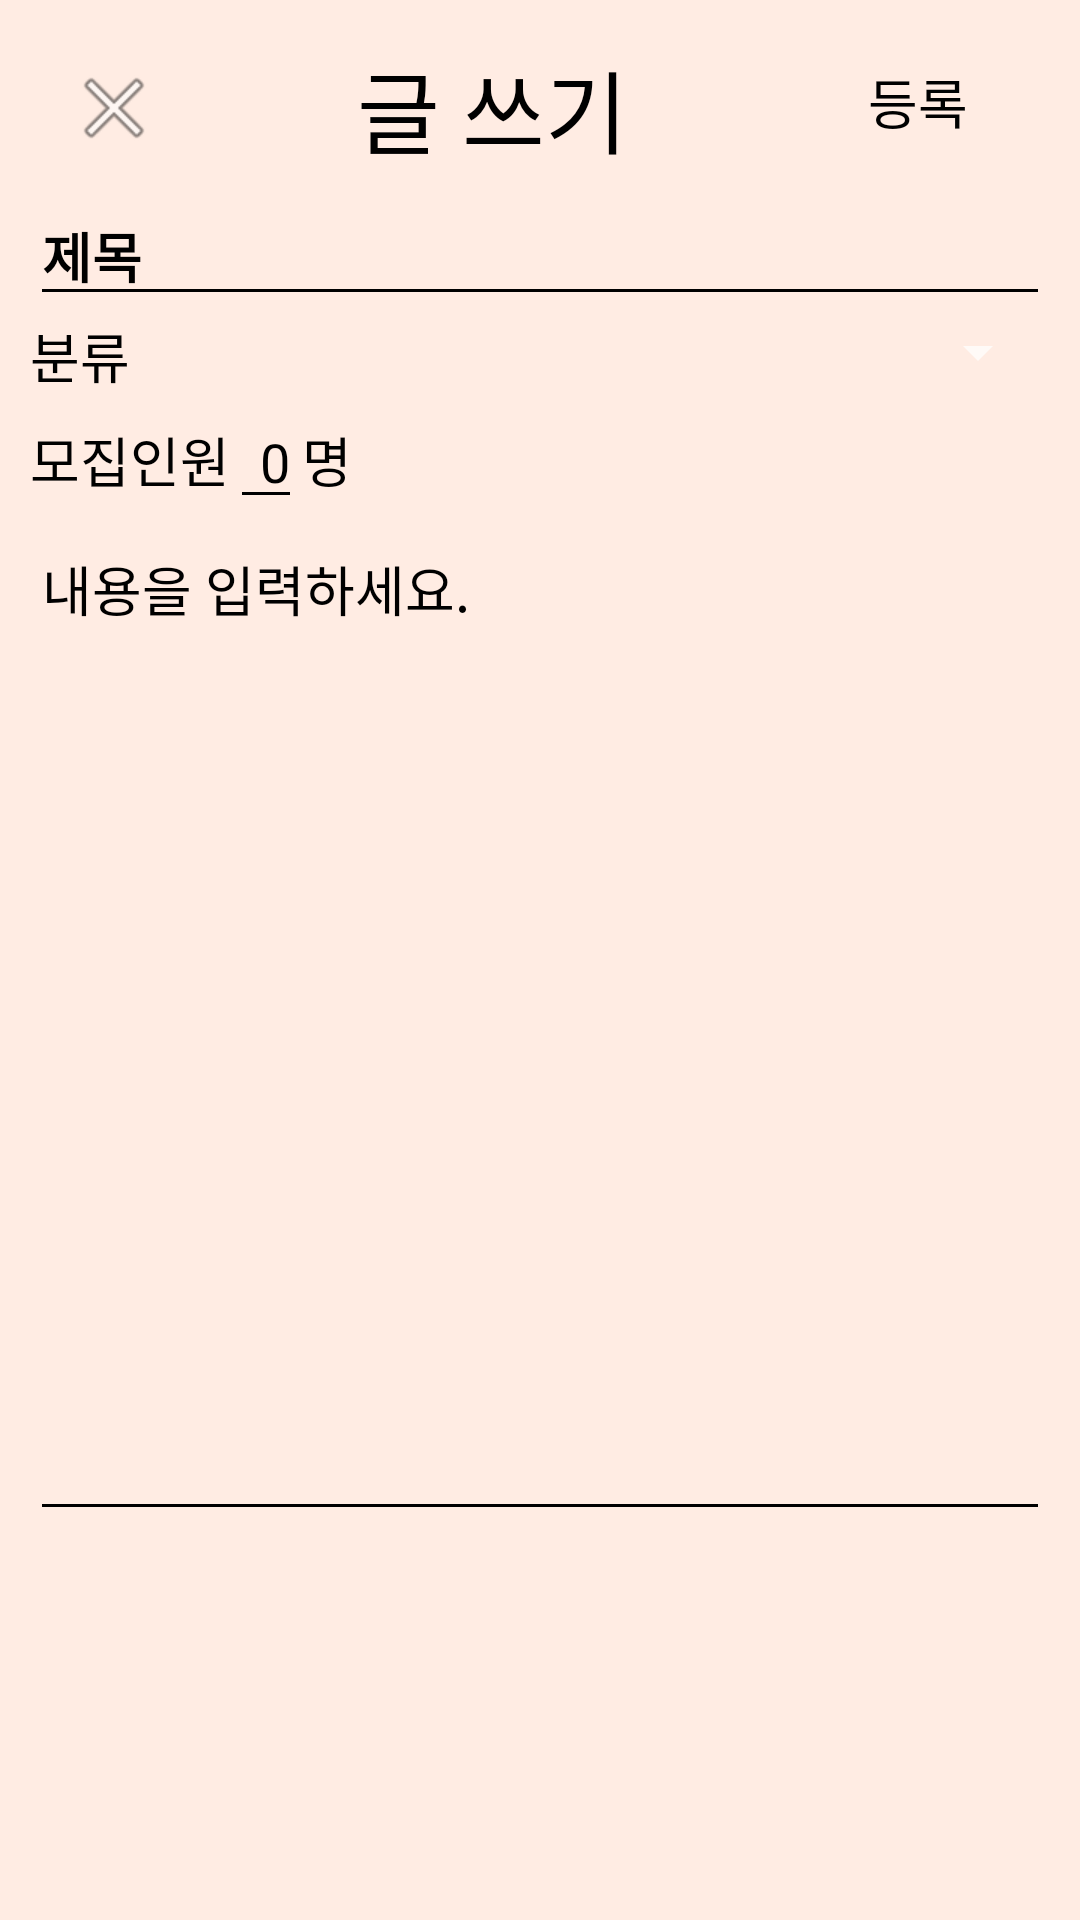

Here is an Android app screen rendered from its layout file. Give the layout XML and the strings, colors and styles it references.
<!-- AndroidManifest.xml: application theme Theme.AppCompat.NoActionBar -->
<!-- res/layout/activity_writing.xml -->
<?xml version="1.0" encoding="utf-8"?>
<ScrollView xmlns:android="http://schemas.android.com/apk/res/android"
    android:layout_width="match_parent"
    android:layout_height="match_parent"
    android:background="#FFECE3">

    <LinearLayout
        android:id="@+id/activity_main"
        android:layout_width="match_parent"
        android:layout_height="wrap_content"
        android:orientation="vertical">


        <LinearLayout
            android:layout_width="match_parent"
            android:layout_height="match_parent"
            android:orientation="vertical"
            android:padding="10dp">

            <LinearLayout
                android:layout_width="match_parent"
                android:layout_height="match_parent"
                android:orientation="horizontal">

                <ImageButton
                    android:id="@+id/btn_cancel"
                    android:layout_width="wrap_content"
                    android:layout_height="wrap_content"
                    android:layout_gravity="center_horizontal"
                    android:backgroundTint="#00FFFFFF"
                    android:src="@android:drawable/ic_menu_close_clear_cancel" />

                <TextView
                    android:id="@+id/tv_writing"
                    android:layout_width="wrap_content"
                    android:layout_height="wrap_content"
                    android:layout_gravity="center"
                    android:layout_weight="1"
                    android:gravity="center"
                    android:text="글 쓰기"
                    android:textColor="@color/black"
                    android:textSize="30sp" />

                <Button
                    android:id="@+id/btn_upload"
                    android:layout_width="wrap_content"
                    android:layout_height="wrap_content"
                    android:layout_gravity="center_horizontal"
                    android:background="@drawable/background_btn"
                    android:backgroundTint="#F86C40"
                    android:text="등록"
                    android:textColor="@color/black"
                    android:textSize="18sp" />
            </LinearLayout>

            <EditText
                android:id="@+id/et_title"
                android:layout_width="match_parent"
                android:layout_height="wrap_content"
                android:backgroundTint="@color/black"
                android:hint="제목"
                android:textColor="@color/black"
                android:textColorHint="@color/black"
                android:textSize="18sp"
                android:textStyle="bold" />

            <LinearLayout
                android:layout_width="match_parent"
                android:layout_height="match_parent"
                android:orientation="horizontal">

                <TextView
                    android:layout_width="wrap_content"
                    android:layout_height="wrap_content"
                    android:paddingRight="10dp"
                    android:text="분류"
                    android:textColor="@color/black"
                    android:textSize="18sp" />

                <Spinner
                    android:id="@+id/food_spinner"
                    android:layout_width="match_parent"
                    android:layout_height="wrap_content"
                    />


            </LinearLayout>


            <LinearLayout
                android:layout_width="match_parent"
                android:layout_height="match_parent"
                android:orientation="horizontal">

                <TextView
                    android:layout_width="wrap_content"
                    android:layout_height="wrap_content"
                    android:text="모집인원"
                    android:textColor="@color/black"
                    android:textSize="18sp" />

                <EditText
                    android:id="@+id/maximum"
                    android:layout_width="wrap_content"
                    android:layout_height="wrap_content"
                    android:digits="0123456789"
                    android:gravity="center"
                    android:backgroundTint="@color/black"
                    android:hint="0"
                    android:textColor="@color/black"
                    android:textColorHint="@color/black"
                    android:inputType="number"
                    android:paddingLeft="10dp"
                    android:textSize="18sp" />

                <TextView
                    android:layout_width="wrap_content"
                    android:layout_height="wrap_content"
                    android:text="명"
                    android:textColor="@color/black"
                    android:textSize="18sp" />

            </LinearLayout>


            <EditText
                android:id="@+id/et_contents"
                android:layout_width="match_parent"
                android:layout_height="wrap_content"
                android:gravity="top"
                android:textColor="@color/black"
                android:backgroundTint="@color/black"
                android:hint="내용을 입력하세요."
                android:textColorHint="@color/black"
                android:lines="15"
                android:textSize="18sp" />

        </LinearLayout>

    </LinearLayout>

</ScrollView>
<!-- resources referenced by this layout -->
<resources>
  <color name="black">#FF000000</color>
</resources>
